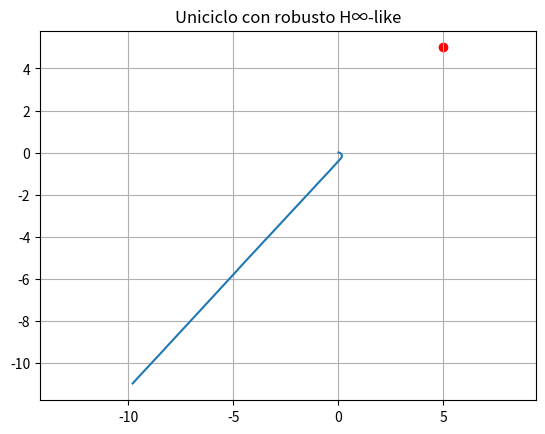
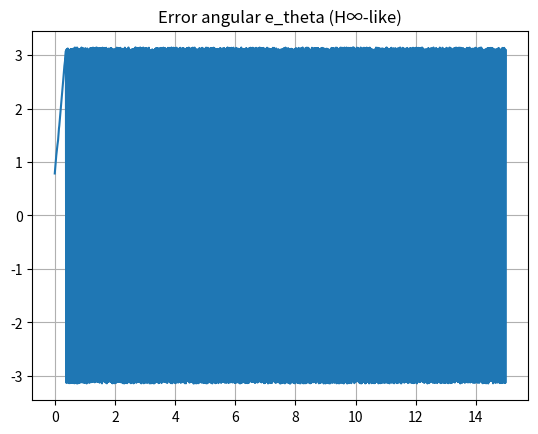

Here is the Python script that generated these plots, in order:
import numpy as np, matplotlib.pyplot as plt
def wrap(a): return (a + np.pi)%(2*np.pi) - np.pi

def simulate_hinf_like(goal=(5,5), k=6.0, beta=2.0, delta_max=0.4, T=15, dt=0.01):
    t = np.arange(0,T,dt)
    x,y,th = 0.0,0.0,0.0
    v = 1.0
    XY, E = [], []

    for _ in t:
        e = wrap(np.arctan2(goal[1]-y, goal[0]-x) - th)
        w_cmd = -k*np.tanh(beta*e)
        delta = np.random.uniform(-delta_max, delta_max)
        w = (1+delta)*w_cmd

        x += v*np.cos(th)*dt
        y += v*np.sin(th)*dt
        th = wrap(th + w*dt)

        XY.append((x,y)); E.append(e)

    return t, np.array(XY), np.array(E)

t, XY, E = simulate_hinf_like()
plt.figure(); plt.plot(XY[:,0], XY[:,1]); plt.scatter([5],[5],c='r'); plt.axis('equal'); plt.grid(); plt.title("Uniciclo con robusto H∞-like")
plt.figure(); plt.plot(t, E); plt.grid(); plt.title("Error angular e_theta (H∞-like)"); plt.show()
